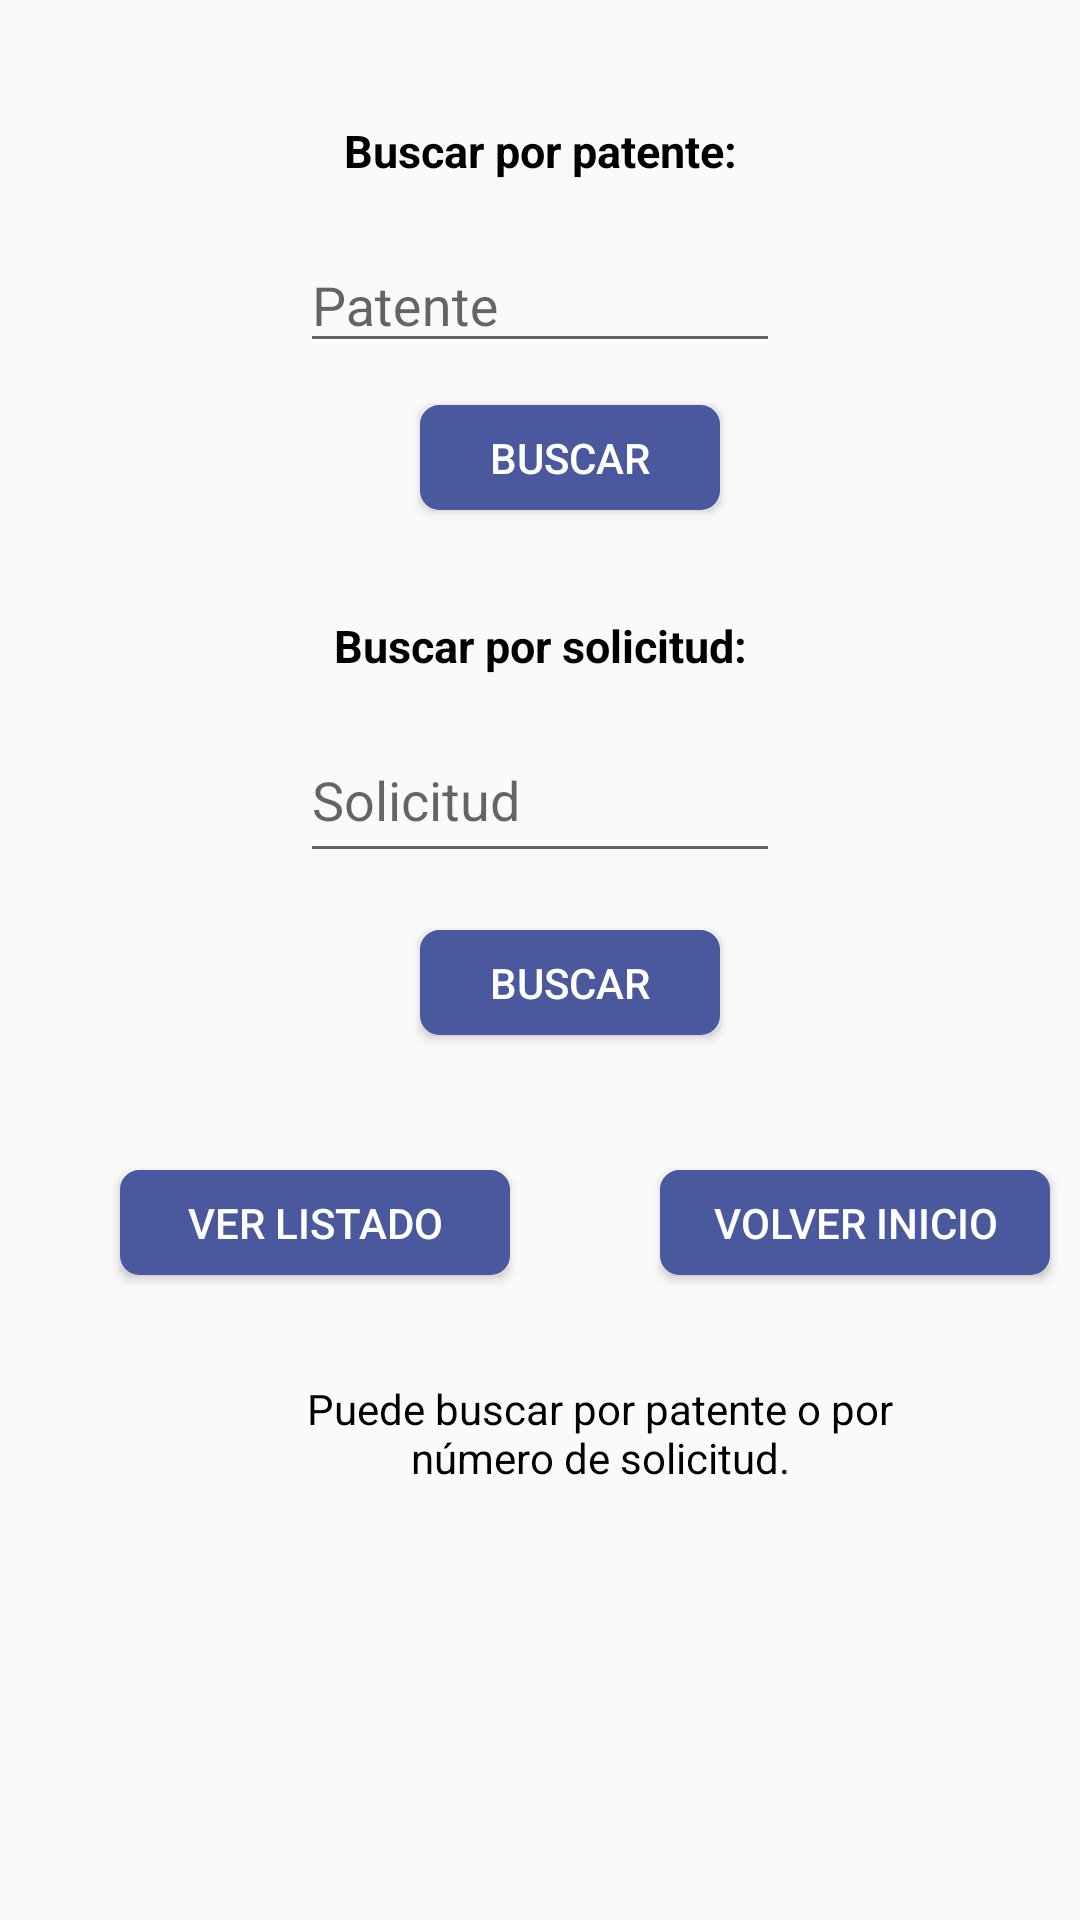

Layout XML and referenced resources for this Android screen:
<!-- AndroidManifest.xml: application theme AppTheme -->
<!-- res/layout/buscadorcard.xml -->
<?xml version="1.0" encoding="utf-8"?>
<FrameLayout
    xmlns:android="http://schemas.android.com/apk/res/android"
    android:layout_width="match_parent"
    android:layout_height="match_parent"
    xmlns:tools="http://schemas.android.com/tools"
    tools:context="com.example.leandro.combustiblesapp.Buscadorcard">

    <TextView
        android:layout_width="match_parent"
        android:layout_height="wrap_content"
        android:gravity="center"
        android:text="Buscar por patente:"
        android:paddingTop="40dp"
        android:textColor="#000"
        android:textSize="15dp"
        android:paddingBottom="20dp"
        android:textStyle="bold" />

    <android.support.design.widget.TextInputLayout
        android:layout_width="match_parent"
        android:layout_height="wrap_content"
        android:paddingTop="60dp">

        <EditText
            android:id="@+id/txtpatentebuscador"
            android:layout_width="match_parent"
            android:textColorLink="#4a589e"
            android:layout_height="50dp"
            android:layout_marginBottom="10dp"
            android:paddingTop="20dp"
            android:layout_marginLeft="100dp"
            android:layout_marginRight="100dp"
            android:layout_marginTop="30dp"
            android:drawableLeft="@drawable/ic_airport_shuttle_black_24dp"
            android:drawablePadding="10dp"
            android:ems="10"
            android:hint="Patente" />
    </android.support.design.widget.TextInputLayout>

    <Button
        android:id="@+id/btnbuscarxpatente"
        android:onClick="ShowPopup"
        android:layout_width="100dp"
        android:layout_height="35dp"
        android:layout_marginTop="135dp"
        android:textColor="#ffffff"
        android:layout_marginLeft="140dp"
        android:background="@drawable/btnredondo"
        android:elevation="0dp"
        android:gravity="center"
        android:text="Buscar"/>


    <TextView
        android:layout_width="match_parent"
        android:layout_height="wrap_content"
        android:layout_marginTop="145dp"
        android:gravity="center"
        android:text="Buscar por solicitud:"
        android:paddingTop="60dp"
        android:textColor="#000"
        android:textSize="15dp"
        android:paddingBottom="20dp"
        android:textStyle="bold" />

    <android.support.design.widget.TextInputLayout
        android:layout_width="match_parent"
        android:layout_height="wrap_content"
        android:paddingTop="230dp">

        <EditText
            android:id="@+id/txtsolicitud"
            android:layout_width="match_parent"
            android:layout_height="50dp"
            android:layout_marginBottom="10dp"
            android:layout_marginLeft="100dp"
            android:layout_marginRight="100dp"
            android:layout_marginTop="30dp"
            android:drawableLeft="@drawable/ic_event_note_black_24dp"
            android:drawablePadding="10dp"
            android:inputType="number"
            android:ems="10"
            android:hint="Solicitud"
            android:paddingTop="10dp"
            android:phoneNumber="true"
            android:textColorLink="#4a589e" />
    </android.support.design.widget.TextInputLayout>

    <Button
        android:id="@+id/btnbuscarxsolicitud"
        style="@style/Widget.AppCompat.Button.Colored"
        android:layout_width="100dp"
        android:onClick="onClicksolicitud"
        android:layout_height="35dp"
        android:layout_marginTop="310dp"
        android:layout_marginLeft="140dp"
        android:background="@drawable/btnredondo"
        android:elevation="0dp"
        android:gravity="center"
        android:text="Buscar" />


    <Button
        android:id="@+id/btnverlistado"
        style="@style/Widget.AppCompat.Button.Colored"
        android:layout_width="130dp"
        android:layout_height="35dp"
        android:layout_marginLeft="40dp"
        android:layout_marginTop="390dp"
        android:background="@drawable/btnredondo"
        android:elevation="0dp"
        android:gravity="center"
        android:text="Ver listado" />

    <Button
        android:id="@+id/btnvolver"
        style="@style/Widget.AppCompat.Button.Colored"
        android:layout_width="130dp"
        android:layout_height="35dp"
        android:layout_marginLeft="220dp"
        android:layout_marginTop="390dp"
        android:background="@drawable/btnredondo"
        android:elevation="0dp"
        android:gravity="center"
        android:text="VOLVER INICIO" />

    <TextView
        android:layout_width="200dp"
        android:layout_height="wrap_content"
        android:layout_marginLeft="100dp"
        android:gravity="center"
        android:layout_marginTop="440dp"
        android:text="Puede buscar por patente o por número de solicitud."
        android:paddingTop="20dp"
        android:textColor="#000" />

</FrameLayout>
<!-- resources referenced by this layout -->
<resources>
  <!-- drawable btnredondo (drawable-v24) -->
  <?xml version="1.0" encoding="utf-8"?>
  <shape xmlns:android="http://schemas.android.com/apk/res/android" android:shape="rectangle">
      <solid android:color="#4a589e"/>
  
      <stroke android:width="3dp"
          android:color="#4a589e"/>
  
      <padding android:left="1dp"
          android:top="1dp"
          android:right="1dp"
          android:bottom="1dp"/>
  
      <corners android:radius="15px"/>
  </shape>
  <style name="AppTheme" parent="Theme.AppCompat.DayNight.DarkActionBar">
          
          <item name="colorPrimary">#475290</item>
          <item name="colorPrimaryDark">#545767</item>
          <item name="colorAccent">@color/colorPrimary</item>
      </style>
  <!-- not gathered from this repository: default colours our renderer supplied (Android Studio template values) -->
  <color name="colorPrimary">#FF6200EE</color>
</resources>
